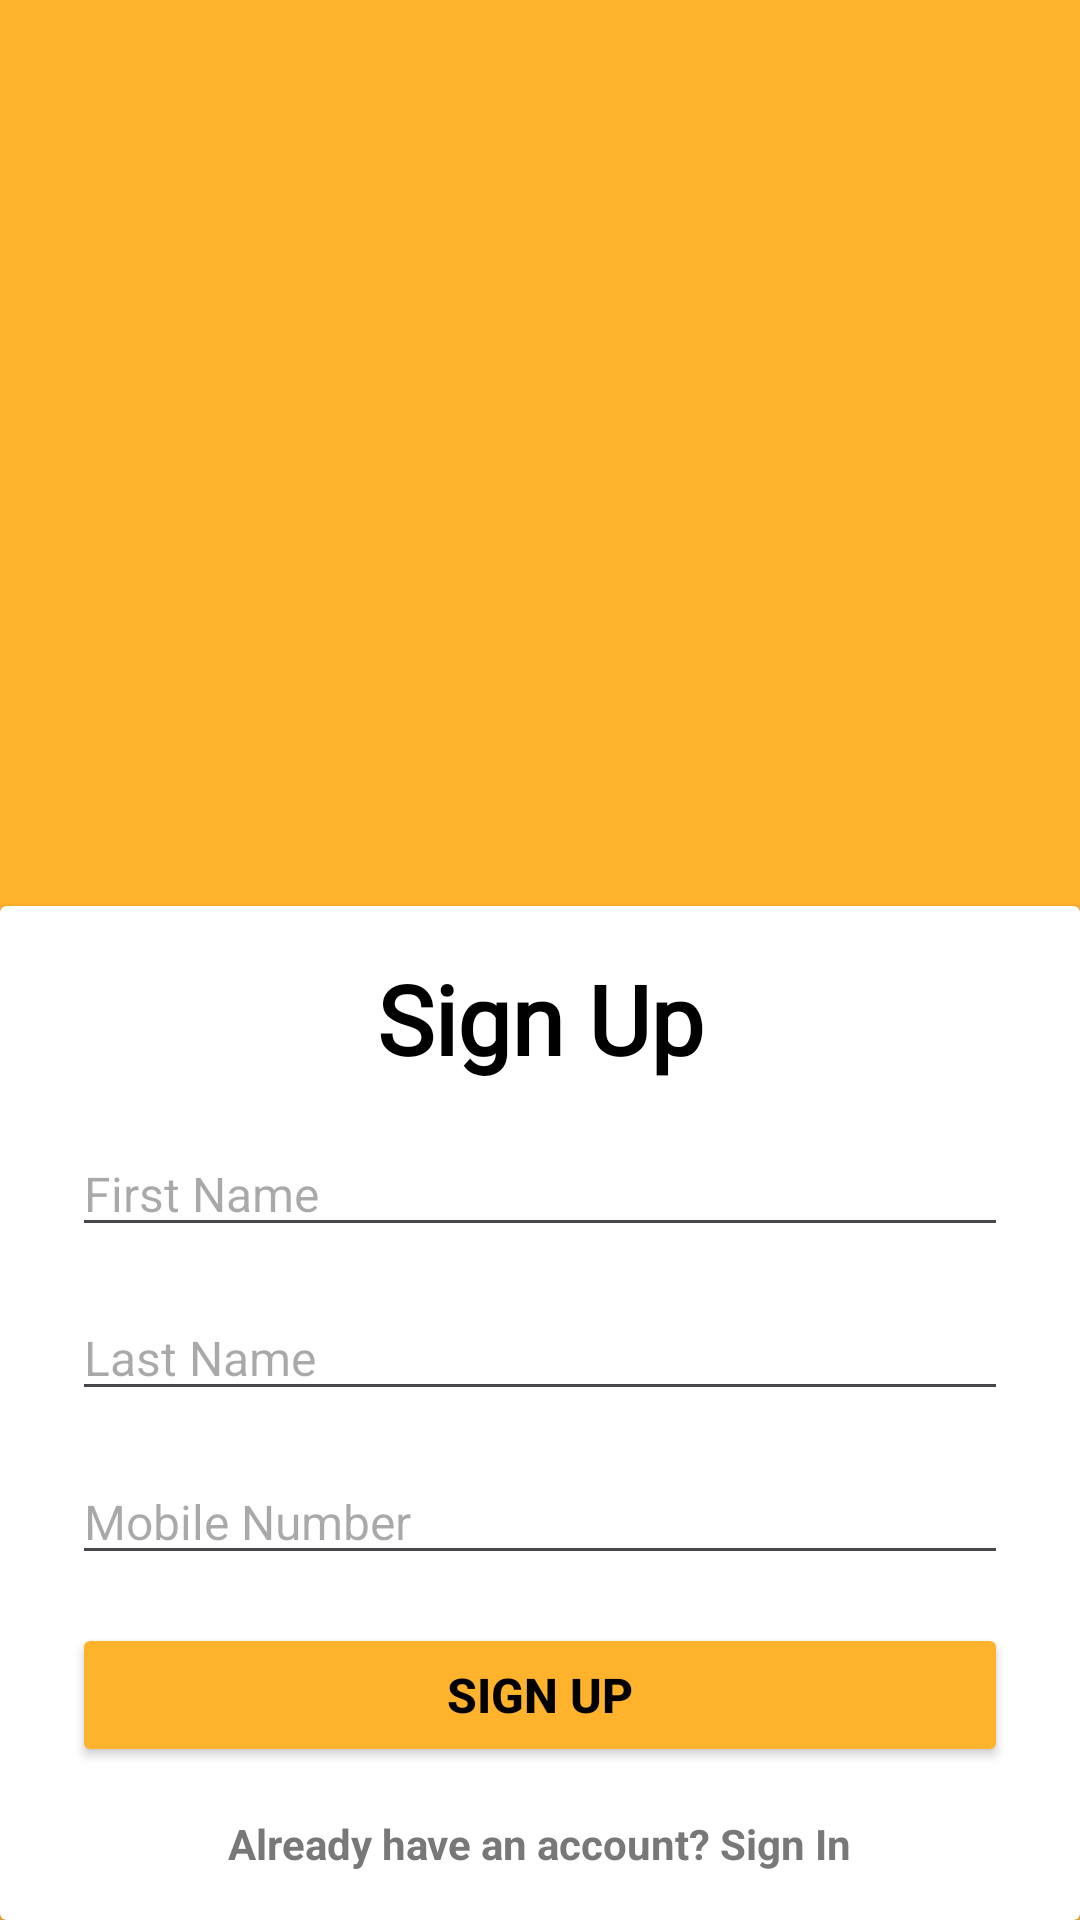

Here is an Android app screen rendered from its layout file. Give the layout XML and the strings, colors and styles it references.
<!-- AndroidManifest.xml: application theme Theme.FineDine -->
<!-- res/layout/activity_signup.xml -->
<?xml version="1.0" encoding="utf-8"?>
<androidx.constraintlayout.widget.ConstraintLayout xmlns:android="http://schemas.android.com/apk/res/android"
    xmlns:app="http://schemas.android.com/apk/res-auto"
    xmlns:tools="http://schemas.android.com/tools"
    android:id="@+id/main"
    android:layout_width="match_parent"
    android:layout_height="match_parent"
    android:background="@color/yellow"
    tools:context=".SignUpActivity">

    <ImageView
        android:id="@+id/imageView"
        android:layout_width="272dp"
        android:layout_height="254dp"
        android:layout_marginTop="16dp"
        app:layout_constraintEnd_toEndOf="parent"
        app:layout_constraintStart_toStartOf="parent"
        app:layout_constraintTop_toTopOf="parent"
        app:srcCompat="@drawable/icon_black" />

    <androidx.cardview.widget.CardView
        android:layout_width="0dp"
        android:layout_height="0dp"
        android:layout_marginTop="32dp"
        app:cardBackgroundColor="@color/white"
        app:layout_constraintBottom_toBottomOf="parent"
        app:layout_constraintEnd_toEndOf="parent"
        app:layout_constraintStart_toStartOf="parent"
        app:layout_constraintTop_toBottomOf="@+id/imageView">

        <androidx.constraintlayout.widget.ConstraintLayout
            android:layout_width="match_parent"
            android:layout_height="match_parent">

            <TextView
                android:id="@+id/textView"
                android:layout_width="wrap_content"
                android:layout_height="wrap_content"
                android:layout_marginTop="16dp"
                android:fontFamily="@font/aoboshi_one"
                android:text="@string/signUp"
                android:textColor="@color/black"
                android:textSize="32sp"
                android:textStyle="bold"
                app:layout_constraintEnd_toEndOf="parent"
                app:layout_constraintStart_toStartOf="parent"
                app:layout_constraintTop_toTopOf="parent" />

            <EditText
                android:id="@+id/editTextText"
                android:layout_width="0dp"
                android:layout_height="wrap_content"
                android:layout_marginStart="24dp"
                android:layout_marginTop="16dp"
                android:layout_marginEnd="24dp"
                android:ems="10"
                android:hint="@string/firstName"
                android:inputType="text"
                android:textSize="16sp"
                app:layout_constraintEnd_toEndOf="parent"
                app:layout_constraintHorizontal_bias="0.0"
                app:layout_constraintStart_toStartOf="parent"
                app:layout_constraintTop_toBottomOf="@+id/textView" />

            <EditText
                android:id="@+id/editTextText2"
                android:layout_width="0dp"
                android:layout_height="wrap_content"
                android:layout_marginTop="16dp"
                android:ems="10"
                android:hint="@string/lastName"
                android:inputType="text"
                android:textSize="16sp"
                app:layout_constraintEnd_toEndOf="@+id/editTextText"
                app:layout_constraintStart_toStartOf="@+id/editTextText"
                app:layout_constraintTop_toBottomOf="@+id/editTextText" />

            <EditText
                android:id="@+id/editTextPhone"
                android:layout_width="0dp"
                android:layout_height="wrap_content"
                android:layout_marginTop="16dp"
                android:ems="10"
                android:hint="@string/mobile"
                android:inputType="phone"
                android:textSize="16sp"
                app:layout_constraintEnd_toEndOf="@+id/editTextText2"
                app:layout_constraintStart_toStartOf="@+id/editTextText2"
                app:layout_constraintTop_toBottomOf="@+id/editTextText2" />

            <Button
                android:id="@+id/button"
                android:layout_width="0dp"
                android:layout_height="wrap_content"
                android:layout_marginStart="24dp"
                android:layout_marginTop="16dp"
                android:layout_marginEnd="24dp"
                android:backgroundTint="@color/yellow"
                android:text="@string/signUp"
                android:textColor="@color/black"
                android:textSize="16sp"
                android:textStyle="bold"
                app:layout_constraintEnd_toEndOf="parent"
                app:layout_constraintStart_toStartOf="parent"
                app:layout_constraintTop_toBottomOf="@+id/editTextPhone" />

            <TextView
                android:id="@+id/textView2"
                android:layout_width="wrap_content"
                android:layout_height="wrap_content"
                android:layout_marginTop="16dp"
                android:text="@string/link1"
                android:textColor="@color/grey"
                android:textStyle="bold"
                app:layout_constraintEnd_toEndOf="parent"
                app:layout_constraintStart_toStartOf="parent"
                app:layout_constraintTop_toBottomOf="@+id/button" />
        </androidx.constraintlayout.widget.ConstraintLayout>
    </androidx.cardview.widget.CardView>
</androidx.constraintlayout.widget.ConstraintLayout>
<!-- resources referenced by this layout -->
<resources>
  <color name="black">#FF000000</color>
  <color name="grey">#E66A6969</color>
  <color name="white">#FFFFFFFF</color>
  <color name="yellow">#FFB22C</color>
  <string name="firstName">First Name</string>
  <string name="lastName">Last Name</string>
  <string name="link1">Already have an account? Sign In</string>
  <string name="mobile">Mobile Number</string>
  <string name="signUp">Sign Up</string>
  <style name="Theme.FineDine" parent="Base.Theme.FineDine" />
  <style name="Base.Theme.FineDine" parent="Theme.Material3.DayNight.NoActionBar">
          
          
      </style>
</resources>
